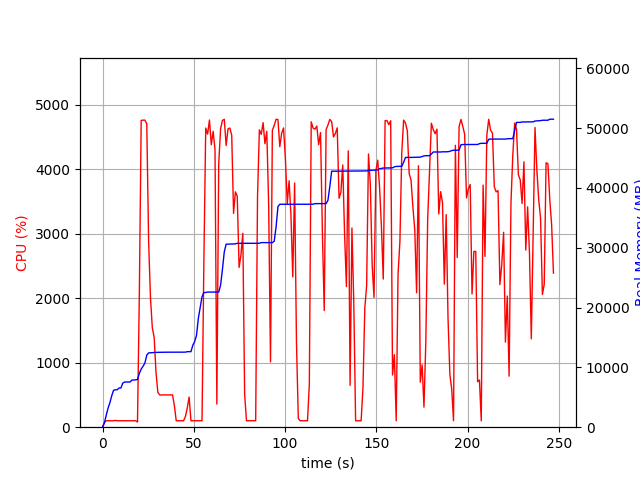

Source data for this figure (header and first rows):
elapsed_time, nproc, cpu, mem_real, mem_virtual
3.719329833984375e-05, 1, 0.0, 6.578, 3186
1.006, 1, 74.5, 711.5, 1688
2.013, 1, 99.3, 1995, 3656
3.019, 1, 100.4, 3171, 5000
4.026, 1, 99.3, 4093, 6786
5.034, 1, 99.3, 5259, 8578
6.041, 1, 100.3, 6179, 10738
7.049, 1, 105.2, 6257, 10738
8.056, 1, 100.2, 6267, 10738
9.064, 1, 100.2, 6555, 10738
10.07, 1, 100.2, 6557, 10750
11.08, 1, 100.2, 7369, 10750
12.09, 1, 100.2, 7549, 10750
13.1, 1, 100.3, 7549, 10750
14.1, 1, 100.1, 7559, 10750
15.11, 1, 100.0, 7559, 10750
16.12, 1, 100.0, 7879, 10750
17.13, 1, 101.1, 7879, 10750
18.14, 1, 100.0, 7915, 10750
19.15, 3, 79.2, 7966, 10781
20.16, 1, 2074, 9008, 15158
21.18, 1, 4758, 9709, 15932
22.2, 1, 4762, 10193, 16453
23.22, 1, 4763, 10728, 17013
24.24, 1, 4703, 12056, 18412
25.25, 1, 2874, 12416, 18808
26.26, 1, 2007, 12440, 18808
27.27, 1, 1543, 12464, 18808
28.28, 1, 1394, 12492, 18840
29.29, 1, 854.4, 12506, 18896
30.29, 1, 540.6, 12506, 18896
31.3, 1, 501.4, 12524, 18976
32.31, 1, 498.2, 12524, 18976
33.32, 1, 501.3, 12536, 18976
34.32, 1, 502.0, 12536, 18976
35.33, 1, 500.0, 12536, 18976
36.34, 1, 500.0, 12536, 18976
37.35, 1, 501.0, 12536, 18976
38.36, 1, 501.0, 12536, 18976
39.36, 1, 334.5, 12538, 18976
40.37, 1, 100.2, 12538, 18976
41.38, 1, 100.3, 12538, 18976
42.39, 1, 99.3, 12538, 18976
43.39, 1, 101.1, 12538, 18976
44.4, 1, 100.0, 12538, 18976
45.41, 1, 166.4, 12546, 18976
46.42, 1, 299.0, 12625, 19105
47.43, 1, 468.1, 12627, 19105
48.44, 1, 99.9, 12629, 19105
49.45, 1, 99.1, 13699, 21665
50.46, 1, 100.0, 14317, 21825
51.47, 1, 100.0, 15339, 26945
52.48, 1, 99.0, 18187, 33281
53.49, 1, 100.0, 20001, 33781
54.5, 1, 100.1, 21803, 34125
55.51, 1, 2549, 22519, 34125
56.54, 1, 4639, 22521, 34125
57.56, 1, 4545, 22585, 34152
58.58, 1, 4764, 22585, 34152
59.59, 1, 4381, 22585, 34152
... 185 more rows
